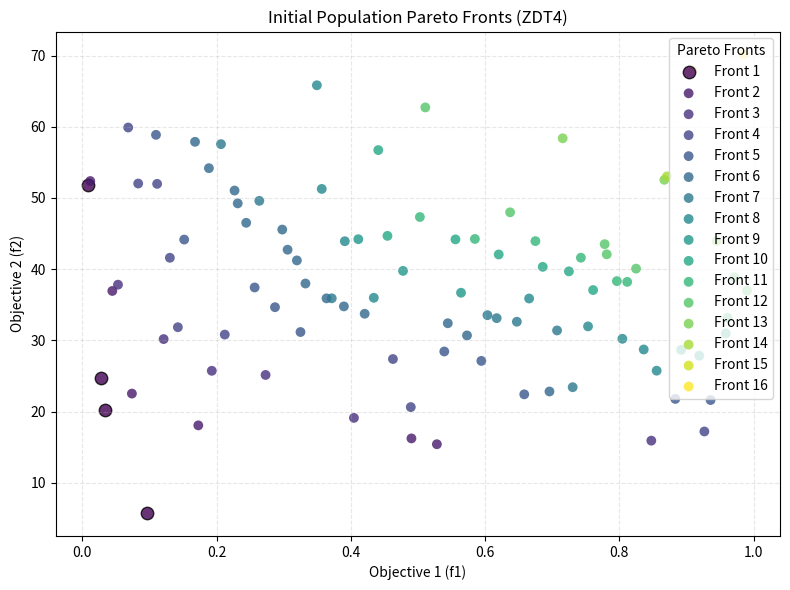

The matplotlib source for this figure:
"""Plot the initial Latin hypercube population and mark Pareto fronts.

This script replicates the default Eddie NSGA-II scaffold configuration to
produce an initial population using Latin hypercube sampling, evaluates the
ZDT4 objectives, performs non-dominated sorting, and visualizes the fronts.

Run from the repository root, e.g.::

    python Eddie/plot.py --output Eddie/pareto_front.png

You can customize the population size, variable bounds, and RNG seed via the
available command-line options. Use ``--show`` to display the figure
interactively (requires a graphical backend).
"""

from __future__ import annotations

import argparse
from dataclasses import dataclass
from typing import List, Sequence, Tuple

import matplotlib.pyplot as plt
import numpy as np


@dataclass
class OptimizationParameters:
    """Subset of the C++ optimization parameters needed for plotting."""

    population_size: int = 100
    variable_lower_bounds: Tuple[float, ...] = (0.0, 0.0, 0.0, 0.0, 0.0)
    variable_upper_bounds: Tuple[float, ...] = (1.0, 1.0, 1.0, 1.0, 1.0)
    random_seed: int = 42

    @property
    def dimension(self) -> int:
        return len(self.variable_lower_bounds)


def parse_bounds(value: str, label: str) -> Tuple[float, ...]:
    try:
        parsed = tuple(float(x.strip()) for x in value.split(","))
    except ValueError as exc:
        raise argparse.ArgumentTypeError(f"Failed to parse {label}: {exc}") from exc
    return parsed


def latin_hypercube_population(
    params: OptimizationParameters, rng: np.random.Generator
) -> np.ndarray:
    """Generate a Latin hypercube population scaled to parameter bounds."""

    dim = params.dimension
    pop_size = params.population_size

    lhs = np.zeros((pop_size, dim))

    for j in range(dim):
        permuted = rng.permutation(pop_size)
        lhs[:, j] = (permuted + rng.random(pop_size)) / pop_size

    lower = np.asarray(params.variable_lower_bounds)
    upper = np.asarray(params.variable_upper_bounds)
    span = upper - lower

    return lower + lhs * span


def evaluate_zdt4_population(population: np.ndarray) -> np.ndarray:
    """Evaluate ZDT4 objectives for each individual in the population."""

    if population.shape[1] < 2:
        raise ValueError("ZDT4 requires at least two decision variables")

    f1 = population[:, 0]
    remaining = population[:, 1:]

    g = 1.0 + 10.0 * (population.shape[1] - 1)
    if remaining.size:
        g = g + np.sum(remaining**2 - 10.0 * np.cos(4.0 * np.pi * remaining), axis=1)

    h = 1.0 - np.sqrt(f1 / g)
    f2 = g * h

    return np.column_stack((f1, f2))


def dominates(a: Sequence[float], b: Sequence[float]) -> bool:
    """Return True if objective vector ``a`` Pareto-dominates ``b``."""

    better_or_equal = all(x <= y for x, y in zip(a, b))
    strictly_better = any(x < y for x, y in zip(a, b))
    return better_or_equal and strictly_better


def fast_non_dominated_sort(objectives: np.ndarray) -> Tuple[List[List[int]], np.ndarray]:
    """Perform the classic fast non-dominated sorting used by NSGA-II."""

    pop_size = objectives.shape[0]
    S = [set() for _ in range(pop_size)]
    domination_counts = np.zeros(pop_size, dtype=int)
    fronts: List[List[int]] = [[]]

    for p in range(pop_size):
        for q in range(pop_size):
            if p == q:
                continue
            if dominates(objectives[p], objectives[q]):
                S[p].add(q)
            elif dominates(objectives[q], objectives[p]):
                domination_counts[p] += 1
        if domination_counts[p] == 0:
            fronts[0].append(p)

    current_front = 0
    while current_front < len(fronts) and fronts[current_front]:
        next_front: List[int] = []
        for p in fronts[current_front]:
            for q in S[p]:
                domination_counts[q] -= 1
                if domination_counts[q] == 0:
                    next_front.append(q)
        current_front += 1
        if next_front:
            fronts.append(next_front)

    ranks = np.full(pop_size, len(fronts), dtype=int)
    for idx, front in enumerate(fronts):
        for individual in front:
            ranks[individual] = idx + 1

    return fronts, ranks


def plot_fronts(
    objectives: np.ndarray,
    fronts: Sequence[Sequence[int]],
    output_path: str | None,
    show_plot: bool,
) -> None:
    """Plot the objective space and highlight Pareto fronts."""

    if not fronts or not fronts[0]:
        raise ValueError("No Pareto fronts available for plotting")

    cmap = plt.get_cmap("viridis")
    num_fronts = len(fronts)

    fig, ax = plt.subplots(figsize=(8, 6))

    for front_idx, front in enumerate(fronts):
        points = objectives[np.array(front)]
        color = cmap(front_idx / max(1, num_fronts - 1))
        size = 80 if front_idx == 0 else 50
        edgecolor = "black" if front_idx == 0 else "none"
        ax.scatter(
            points[:, 0],
            points[:, 1],
            label=f"Front {front_idx + 1}",
            s=size,
            color=color,
            edgecolors=edgecolor,
            alpha=0.8,
        )

    ax.set_xlabel("Objective 1 (f1)")
    ax.set_ylabel("Objective 2 (f2)")
    ax.set_title("Initial Population Pareto Fronts (ZDT4)")
    ax.legend(title="Pareto Fronts")
    ax.grid(True, linestyle="--", alpha=0.3)

    fig.tight_layout()

    if output_path:
        fig.savefig(output_path, dpi=300)
        print(f"Saved Pareto front plot to {output_path}")

    if show_plot:
        plt.show()
    else:
        plt.close(fig)


def build_argument_parser() -> argparse.ArgumentParser:
    parser = argparse.ArgumentParser(description=__doc__)
    parser.add_argument(
        "--population-size",
        type=int,
        default=OptimizationParameters.population_size,
        help="Number of individuals in the initial population (default: 100)",
    )
    parser.add_argument(
        "--seed",
        type=int,
        default=OptimizationParameters.random_seed,
        help="Random seed for Latin hypercube sampling (default: 42)",
    )
    parser.add_argument(
        "--lower-bounds",
        type=str,
        default=",".join(str(x) for x in OptimizationParameters.variable_lower_bounds),
        help=(
            "Comma-separated lower bounds for each variable (default: 0,0,0,0,0). "
            "Length must match the upper bounds."
        ),
    )
    parser.add_argument(
        "--upper-bounds",
        type=str,
        default=",".join(str(x) for x in OptimizationParameters.variable_upper_bounds),
        help=(
            "Comma-separated upper bounds for each variable (default: 1,1,1,1,1). "
            "Length must match the lower bounds."
        ),
    )
    parser.add_argument(
        "--output",
        type=str,
        default=None,
        help="Optional path to save the generated plot as an image file.",
    )
    parser.add_argument(
        "--show",
        action="store_true",
        help="Display the plot interactively (may require a GUI backend).",
    )
    return parser


def main() -> None:
    parser = build_argument_parser()
    args = parser.parse_args()

    lower_bounds = parse_bounds(args.lower_bounds, "lower bounds")
    upper_bounds = parse_bounds(args.upper_bounds, "upper bounds")

    if len(lower_bounds) != len(upper_bounds):
        parser.error("Lower and upper bounds must contain the same number of values")

    params = OptimizationParameters(
        population_size=args.population_size,
        variable_lower_bounds=lower_bounds,
        variable_upper_bounds=upper_bounds,
        random_seed=args.seed,
    )

    rng = np.random.default_rng(params.random_seed)
    population = latin_hypercube_population(params, rng)
    objectives = evaluate_zdt4_population(population)
    fronts, ranks = fast_non_dominated_sort(objectives)

    print(f"Generated population with {population.shape[0]} individuals")
    print(f"Identified {len(fronts)} Pareto fronts")
    for idx, front in enumerate(fronts, start=1):
        print(f"  Front {idx}: {len(front)} individuals")

    plot_fronts(objectives, fronts, args.output, args.show)


if __name__ == "__main__":
    main()
